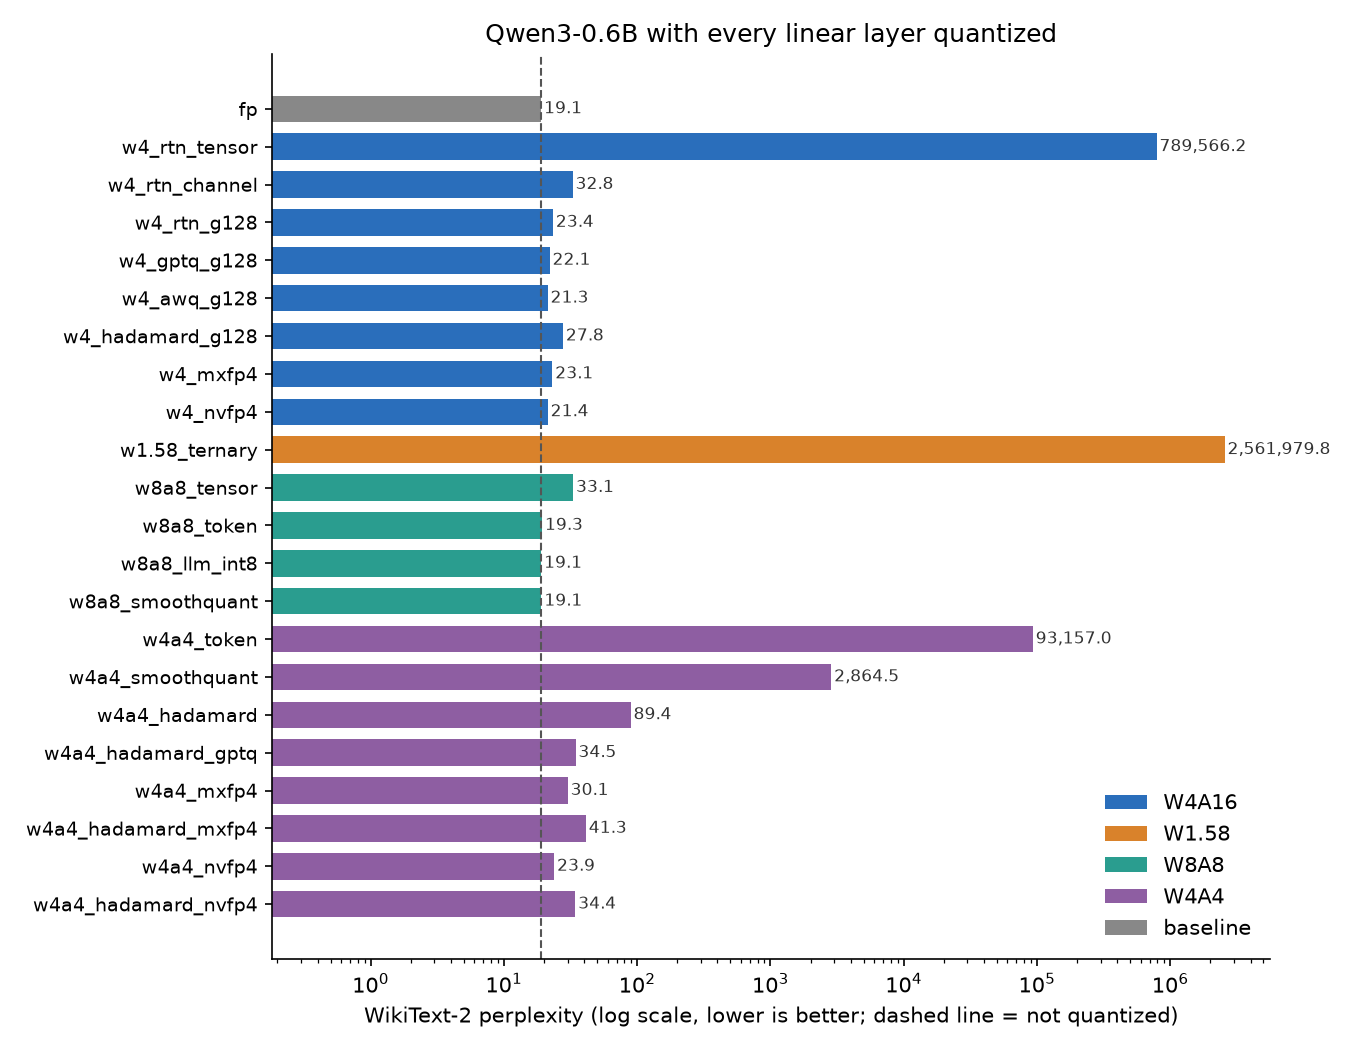

The table this chart was drawn from, first rows:
method, family, bits_per_weight, perplexity, vs_unquantized, quantize_seconds, what
fp, baseline, 16, 19.06, +0.0%, 0.0, no quantization
w4_rtn_tensor, W4A16, 4.0, 789566, +4142509.5%, 3.3, round to nearest, one scale for the whol…
w4_rtn_channel, W4A16, 4.0, 32.83, +72.2%, 0.1, round to nearest, one scale per output r…
w4_rtn_g128, W4A16, 4.25, 23.36, +22.5%, 0.1, round to nearest, one scale per 128 weig…
w4_gptq_g128, W4A16, 4.25, 22.06, +15.7%, 96.3, GPTQ error correction, group 128
w4_awq_g128, W4A16, 4.25, 21.32, +11.8%, 4.0, AWQ activation-aware scaling, group 128
w4_hadamard_g128, W4A16, 4.25, 27.78, +45.8%, 0.2, Hadamard rotation, then round to nearest…
w4_mxfp4, W4A16, 4.25, 23.12, +21.3%, 0.3, MXFP4 weights (block 32, power-of-two sc…
w4_nvfp4, W4A16, 4.5, 21.35, +12.0%, 0.2, NVFP4 weights (block 16, FP8 scale)
w1.58_ternary, W1.58, 1.58, 2561980, +13441815.5%, 0.1, BitNet b1.58 ternary weights, applied af…
w8a8_tensor, W8A8, 8, 33.1, +73.7%, 0.1, int8 weights per row, int8 activations w…
w8a8_token, W8A8, 8, 19.35, +1.5%, 0.1, int8 weights per row, int8 activations p…
w8a8_llm_int8, W8A8, 8, 19.06, -0.0%, 0.1, LLM.int8(): per-token int8, but outlier …
w8a8_smoothquant, W8A8, 8, 19.14, +0.4%, 0.1, SmoothQuant (alpha 0.5), then per-token …
w4a4_token, W4A4, 4, 93157, +488665.7%, 0.1, int4 weights per row, int4 activations p…
w4a4_smoothquant, W4A4, 4, 2865, +14929.2%, 0.1, SmoothQuant (alpha 0.5), then int4
w4a4_hadamard, W4A4, 4, 89.44, +369.3%, 0.1, Hadamard rotation, then int4 (QuaRot wit…
w4a4_hadamard_gptq, W4A4, 4, 34.49, +81.0%, 81.5, Hadamard rotation, GPTQ int4 weights (th…
w4a4_mxfp4, W4A4, 4.25, 30.14, +58.1%, 0.2, MXFP4 weights and activations
w4a4_hadamard_mxfp4, W4A4, 4.25, 41.27, +116.5%, 0.2, Hadamard rotation, then MXFP4
w4a4_nvfp4, W4A4, 4.5, 23.85, +25.1%, 0.2, NVFP4 weights and activations
w4a4_hadamard_nvfp4, W4A4, 4.5, 34.35, +80.2%, 0.2, Hadamard rotation, then NVFP4
